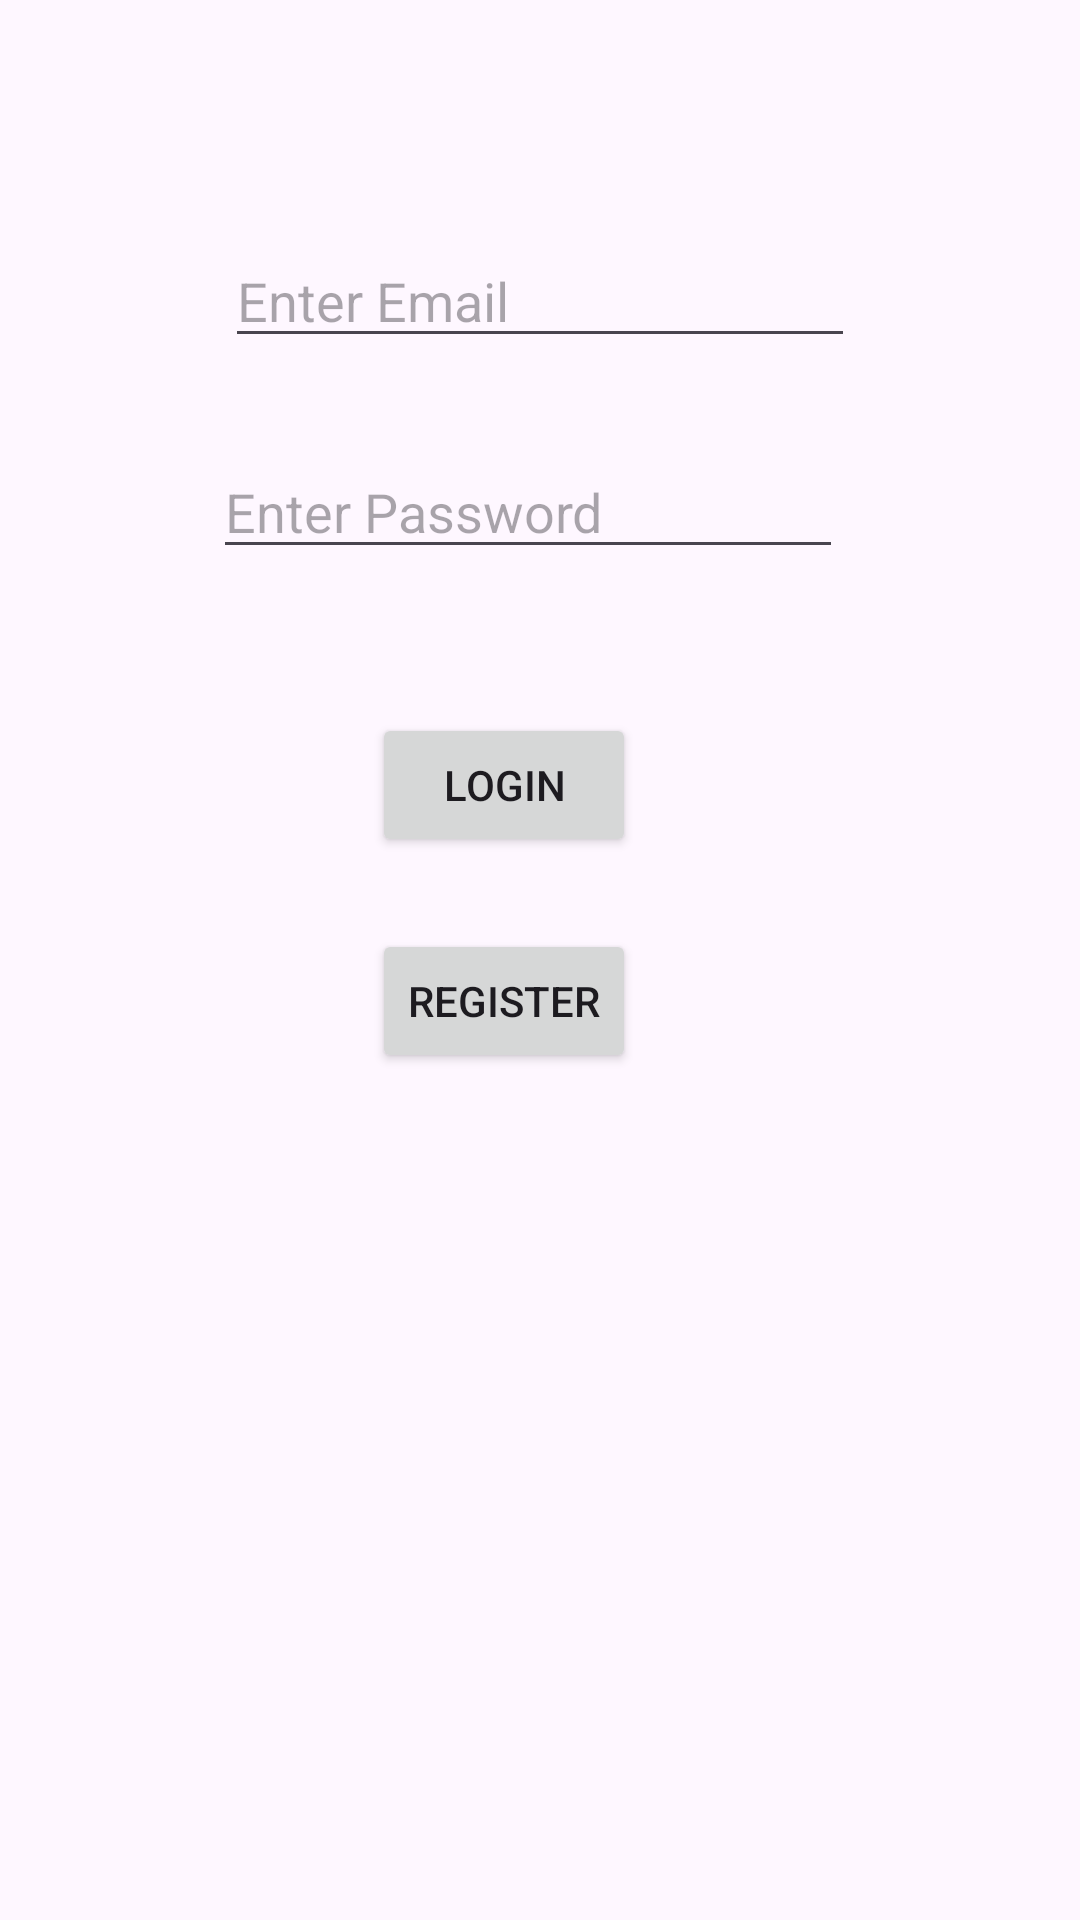

Layout XML and referenced resources for this Android screen:
<!-- AndroidManifest.xml: application theme Theme.Firechart_realtime_ezra -->
<!-- res/layout/activity_login.xml -->
<?xml version="1.0" encoding="utf-8"?>
<androidx.constraintlayout.widget.ConstraintLayout xmlns:android="http://schemas.android.com/apk/res/android"
    xmlns:app="http://schemas.android.com/apk/res-auto"
    xmlns:tools="http://schemas.android.com/tools"
    android:layout_width="match_parent"
    android:layout_height="match_parent"
    tools:context=".Login">

    <EditText
        android:id="@+id/edt_email_log"
        android:layout_width="wrap_content"
        android:layout_height="wrap_content"
        android:layout_marginTop="78dp"
        android:ems="10"
        android:hint="Enter Email"
        android:inputType="textEmailAddress"
        app:layout_constraintEnd_toEndOf="parent"
        app:layout_constraintStart_toStartOf="parent"
        app:layout_constraintTop_toTopOf="parent" />


    <Button
        android:id="@+id/btn_log"
        android:layout_width="wrap_content"
        android:layout_height="wrap_content"
        android:layout_marginBottom="24dp"
        android:text="LOGIN"
        app:layout_constraintBottom_toTopOf="@+id/btn_reg"
        app:layout_constraintStart_toStartOf="@+id/btn_reg" />

    <Button
        android:id="@+id/btn_reg"
        android:layout_width="wrap_content"
        android:layout_height="wrap_content"
        android:layout_marginTop="120dp"
        android:layout_marginEnd="148dp"
        android:text="REGISTER"
        app:layout_constraintEnd_toEndOf="parent"
        app:layout_constraintTop_toBottomOf="@+id/edt_pass_log" />

    <EditText
        android:id="@+id/edt_pass_log"
        android:layout_width="wrap_content"
        android:layout_height="wrap_content"
        android:layout_marginTop="29dp"
        android:layout_marginEnd="4dp"
        android:ems="10"
        android:hint="Enter Password"
        android:inputType="textPassword"
        app:layout_constraintEnd_toEndOf="@+id/edt_email_log"
        app:layout_constraintTop_toBottomOf="@+id/edt_email_log" />
</androidx.constraintlayout.widget.ConstraintLayout>
<!-- resources referenced by this layout -->
<resources>
  <style name="Theme.Firechart_realtime_ezra" parent="Base.Theme.Firechart_realtime_ezra" />
  <style name="Base.Theme.Firechart_realtime_ezra" parent="Theme.Material3.DayNight.NoActionBar">
          
          
      </style>
</resources>
